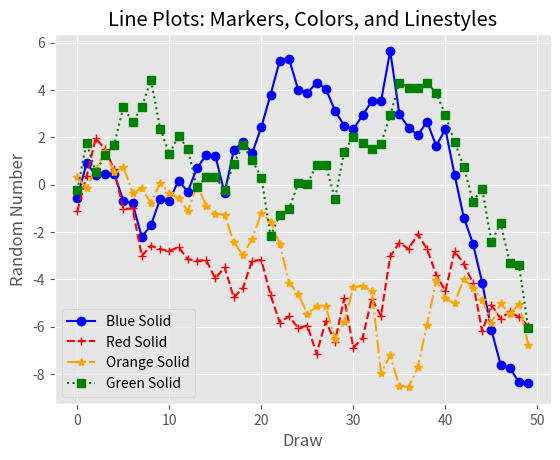

Recreate this plot in Python.
from numpy.random import randn
import matplotlib.pyplot as plt
plt.style.use('ggplot')

plot_data1 = randn(50).cumsum()
plot_data2 = randn(50).cumsum()
plot_data3 = randn(50).cumsum()
plot_data4 = randn(50).cumsum()

fig = plt.figure()
ax1 = fig.add_subplot(1,1,1)
ax1.plot(plot_data1, marker=r'o', color=u'blue', linestyle='-', label='Blue Solid')
ax1.plot(plot_data2, marker=r'+', color=u'red', linestyle='--', label='Red Solid')
ax1.plot(plot_data3, marker=r'*', color=u'orange', linestyle='-.', label='Orange Solid')
ax1.plot(plot_data4, marker=r's', color=u'green', linestyle=':', label='Green Solid')
ax1.xaxis.set_ticks_position('bottom')
ax1.yaxis.set_ticks_position('left')

ax1.set_title('Line Plots: Markers, Colors, and Linestyles')
plt.xlabel('Draw')
plt.ylabel('Random Number')
plt.legend(loc = 'best')

plt.savefig('line_plot.png', dpi=400, bbox_inches='tight')
plt.show()
